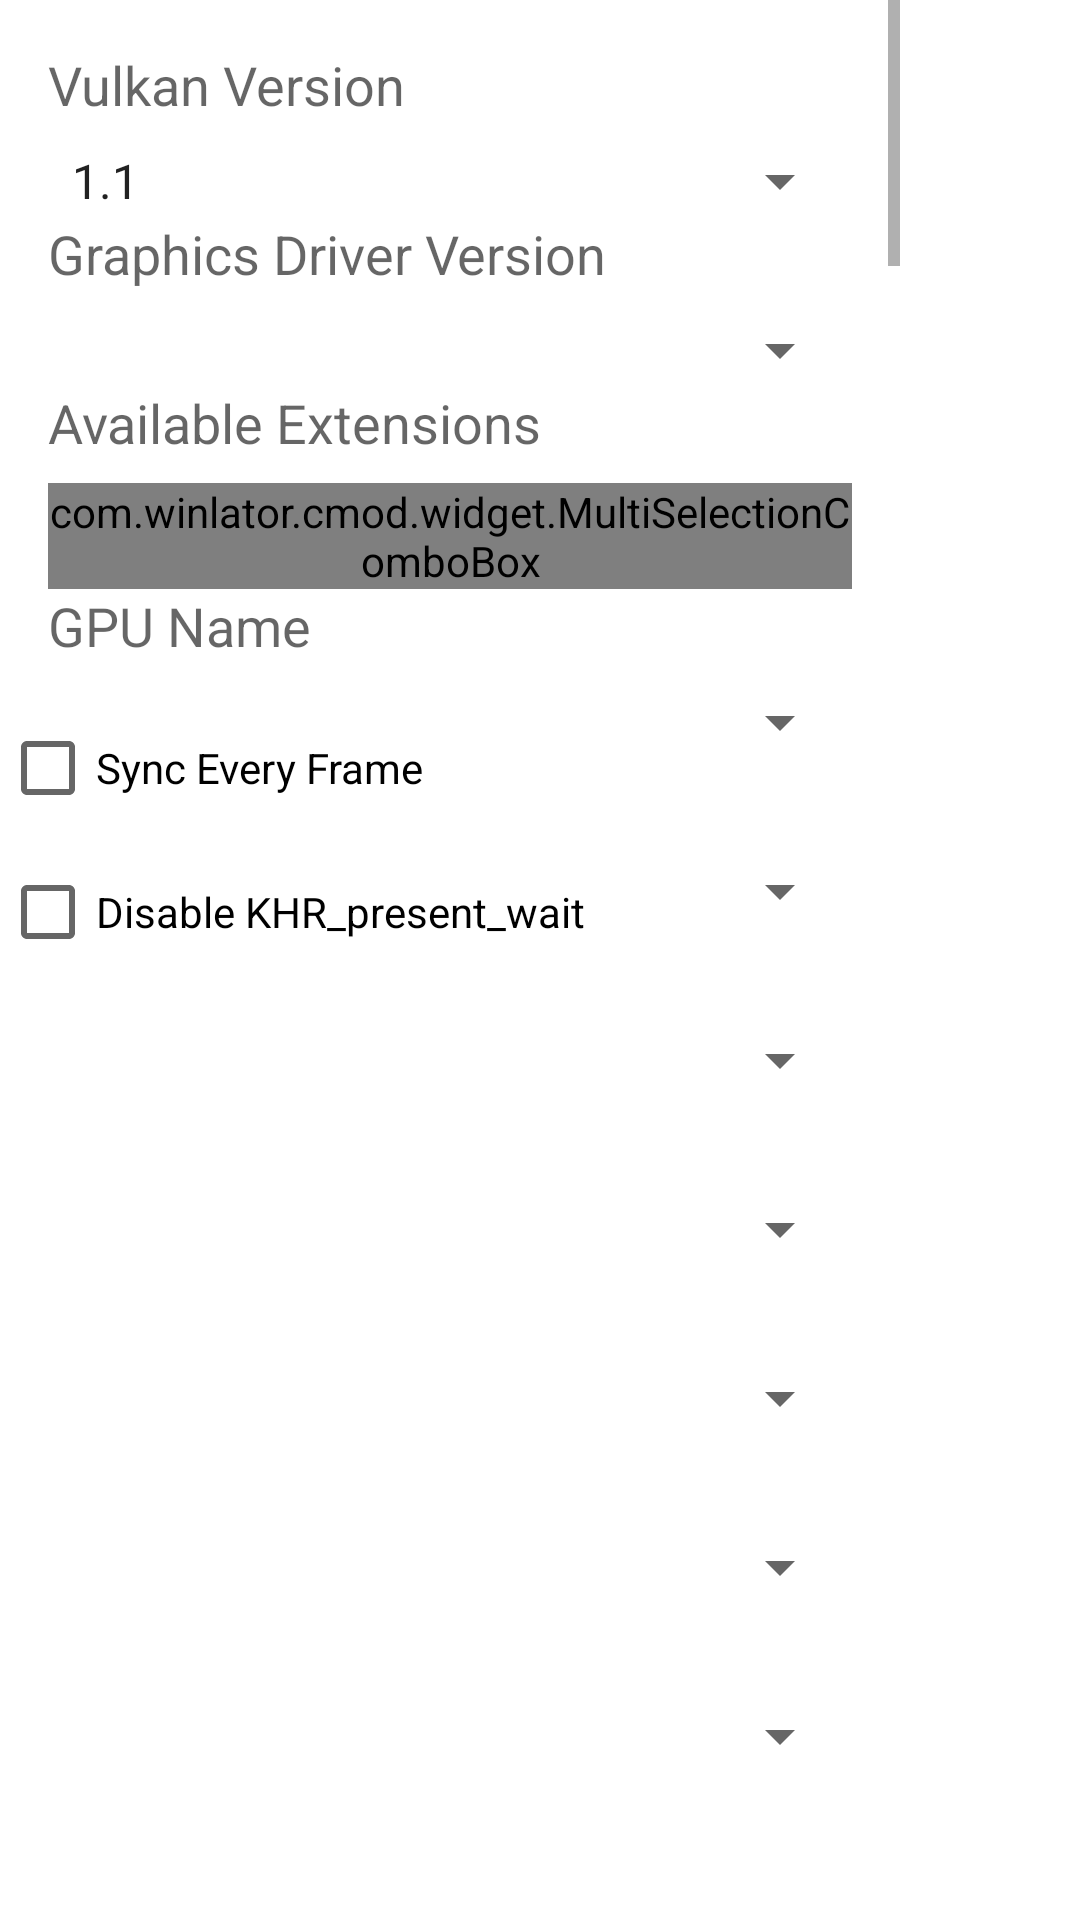

Layout XML and referenced resources for this Android screen:
<!-- AndroidManifest.xml: application theme AppTheme -->
<!-- res/layout/graphics_driver_config_dialog.xml -->
<?xml version="1.0" encoding="utf-8"?>
<LinearLayout android:orientation="vertical" android:layout_width="fill_parent" android:layout_height="wrap_content"
  xmlns:android="http://schemas.android.com/apk/res/android">
    <ScrollView android:layout_width="wrap_content" android:layout_height="232.0dip">
        <LinearLayout android:orientation="vertical" android:padding="16.0dip" android:layout_width="300.0dip" android:layout_height="wrap_content">
            <TextView android:textAppearance="?android:textAppearanceMedium" android:paddingBottom="8.0dip" android:layout_width="wrap_content" android:layout_height="wrap_content" android:text="@string/graphics_driver_vulkan_version" />
            <Spinner android:entries="@array/vulkan_version_entries" android:id="@id/SGraphicsDriverVulkanVersion" android:layout_width="fill_parent" android:layout_height="wrap_content" android:spinnerMode="dialog" style="@style/ComboBox" />
            <TextView android:textAppearance="?android:textAppearanceMedium" android:paddingBottom="8.0dip" android:layout_width="wrap_content" android:layout_height="wrap_content" android:text="@string/graphics_driver_version" />
            <Spinner android:id="@id/SGraphicsDriverVersion" android:layout_width="fill_parent" android:layout_height="wrap_content" android:spinnerMode="dialog" style="@style/ComboBox" />
            <TextView android:textAppearance="?android:textAppearanceMedium" android:paddingBottom="8.0dip" android:layout_width="wrap_content" android:layout_height="wrap_content" android:text="@string/graphics_driver_available_extensions" />
            <com.winlator.cmod.widget.MultiSelectionComboBox android:id="@id/MSCAvailableExtensions" android:layout_width="fill_parent" android:layout_height="wrap_content" android:spinnerMode="dialog" style="@style/ComboBox" />
            <TextView android:textAppearance="?android:textAppearanceMedium" android:paddingBottom="8.0dip" android:layout_width="wrap_content" android:layout_height="wrap_content" android:text="@string/gpu_name" />
            <Spinner android:id="@id/SGraphicsDriverGPUName" android:layout_width="fill_parent" android:layout_height="wrap_content" android:spinnerMode="dialog" style="@style/ComboBox" />
            <TextView android:textAppearance="?android:textAppearanceMedium" android:paddingBottom="8.0dip" android:layout_width="wrap_content" android:layout_height="wrap_content" android:text="@string/graphics_driver_max_device_memory" />
            <Spinner android:entries="@array/device_memory_entries" android:id="@id/SGraphicsDriverMaxDeviceMemory" android:layout_width="fill_parent" android:layout_height="wrap_content" android:spinnerMode="dialog" style="@style/ComboBox" />
            <TextView android:textAppearance="?android:textAppearanceMedium" android:paddingBottom="8.0dip" android:layout_width="wrap_content" android:layout_height="wrap_content" android:text="@string/graphics_driver_present_modes" />
            <Spinner android:entries="@array/present_mode_entries" android:id="@id/SGraphicsDriverPresentMode" android:layout_width="fill_parent" android:layout_height="wrap_content" android:spinnerMode="dialog" style="@style/ComboBox" />
            <TextView android:textAppearance="?android:textAppearanceMedium" android:paddingBottom="8.0dip" android:layout_width="wrap_content" android:layout_height="wrap_content" android:text="@string/graphics_driver_resource_type" />
            <Spinner android:entries="@array/resource_type_entries" android:id="@id/SGraphicsDriverResourceType" android:layout_width="fill_parent" android:layout_height="wrap_content" android:spinnerMode="dialog" style="@style/ComboBox" />
            <TextView android:textAppearance="?android:textAppearanceMedium" android:paddingBottom="8.0dip" android:layout_width="wrap_content" android:layout_height="wrap_content" android:text="@string/graphics_driver_bcn_emulation" />
            <Spinner android:entries="@array/bcn_emulation_entries" android:id="@id/SGraphicsDriverBCnEmulation" android:layout_width="fill_parent" android:layout_height="wrap_content" android:spinnerMode="dialog" style="@style/ComboBox" />
            <TextView android:textAppearance="?android:textAppearanceMedium" android:paddingBottom="8.0dip" android:layout_width="wrap_content" android:layout_height="wrap_content" android:text="@string/graphics_driver_bcn_emulation_type" />
            <Spinner android:entries="@array/bcn_emulation_type_entries" android:id="@id/SGraphicsDriverBCnEmulationType" android:layout_width="fill_parent" android:layout_height="wrap_content" android:spinnerMode="dialog" style="@style/ComboBox" />
            <TextView android:textAppearance="?android:textAppearanceMedium" android:paddingBottom="8.0dip" android:layout_width="wrap_content" android:layout_height="wrap_content" android:text="@string/graphics_driver_bcn_emulation_cache" />
            <Spinner android:entries="@array/bcn_emulation_cache_entries" android:id="@id/SGraphicsDriverBCnEmulationCache" android:layout_width="fill_parent" android:layout_height="wrap_content" android:spinnerMode="dialog" style="@style/ComboBox" />
        </LinearLayout>
    </ScrollView>
    <CheckBox android:id="@id/CBSyncFrame" android:layout_width="wrap_content" android:layout_height="wrap_content" android:text="@string/graphics_driver_sync_frame" />
    <CheckBox android:id="@id/CBDisablePresentWait" android:layout_width="wrap_content" android:layout_height="wrap_content" android:text="@string/graphics_driver_disable_present_wait" />
</LinearLayout>
<!-- resources referenced by this layout -->
<resources>
  <string-array name="bcn_emulation_cache_entries">
          <item>0</item>
          <item>1</item>
      </string-array>
  <string-array name="bcn_emulation_entries">
          <item>none</item>
          <item>partial</item>
          <item>full</item>
          <item>auto</item>
      </string-array>
  <string-array name="bcn_emulation_type_entries">
          <item>software</item>
          <item>compute</item>
      </string-array>
  <string-array name="device_memory_entries">
          <item>0 (Default)</item>
          <item>512 MB</item>
          <item>1024 MB</item>
          <item>2048 MB</item>
          <item>4096 MB</item>
          <item>8192 MB</item>
          <item>12288 MB</item>
          <item>16384 MB</item>
      </string-array>
  <string-array name="present_mode_entries">
          <item>mailbox</item>
          <item>fifo</item>
          <item>immediate</item>
          <item>relaxed</item>
      </string-array>
  <string-array name="resource_type_entries">
          <item>auto</item>
          <item>dmabuf</item>
          <item>ahb</item>
          <item>opaque</item>
      </string-array>
  <string-array name="vulkan_version_entries">
          <item>1.1</item>
          <item>1.2</item>
          <item>1.3</item>
      </string-array>
  <string name="gpu_name">GPU Name</string>
  <string name="graphics_driver_available_extensions">Available Extensions</string>
  <string name="graphics_driver_bcn_emulation">BCn Emulation</string>
  <string name="graphics_driver_bcn_emulation_cache">BCn Emulation Cache</string>
  <string name="graphics_driver_bcn_emulation_type">BCn Emulation Type</string>
  <string name="graphics_driver_disable_present_wait">Disable KHR_present_wait</string>
  <string name="graphics_driver_max_device_memory">Max Device Memory</string>
  <string name="graphics_driver_present_modes">Present Modes</string>
  <string name="graphics_driver_resource_type">Memory Resource Type</string>
  <string name="graphics_driver_sync_frame">Sync Every Frame</string>
  <string name="graphics_driver_version">Graphics Driver Version</string>
  <string name="graphics_driver_vulkan_version">Vulkan Version</string>
</resources>
